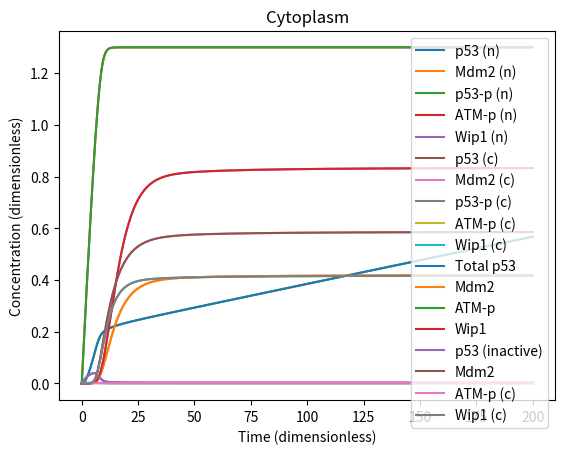

The script that saved this image:
import numpy as np
from scipy.integrate import odeint
import matplotlib.pyplot as plt
#ODE Spatial Model

#Parameters
kdph1 = 78 #min^-1
Kdph1 = 25 #microMol

kph1 = 3
Kph1 = 0.1

k1 = 10
K1 = 1.01

p0 = 0.083 #min^-1
delt0 = 0.2
Vr = 10 #volume ratio
p1 = 0.04
delt1 = 0.16 #min^-1
kSm = 0.005 # microMol min^-1
kSpm = 1
KSpm = 0.1
p2 = 0.083
delt2 = 0.0001
ktm = 1
ks = 0.015
p5 = 0.04
delt5 = 0.2
kSw = 0.003
kSpw = 1
KSpw = 0.1
p6 = 0.083
delt6 = 0.001
ktw = 1
kdph2 = 96
Kdph2 = 26
kph2 = 1
Kph2 = 0.1
E = 0.1
ATMt = 1.3

# =============================================================================
# #Possibly new permeability parameters
# p0 = 10
# p1 = 0.36
# p3 = 0
# p4 = 0
# p5 = 10
# p6 = 0.36
# 
# =============================================================================

#Extended model parameters no Wip1 inhibition
kdph1 = 0
kdph2 = 0

#Initial conditions
s0 = [0,0,0,0,0,0,0,0,0,0,0,0,0,0]

#Equations
def du0(t,u0,v0,u1,u3,u4,u5):
    return kdph1*u5*u3/(Kdph1+u3) - k1*u1*u0/(K1+u0) -  kph1*u4*u0/(Kph1+u0) - p0*Vr*(u0-v0)

def du1(t,u1,v1):
    return -p1*Vr*(u1-v1) - delt1*u1

def du2(t,u2,u3):
    return kSm + kSpm*(u3**4)/(KSpm**4 +u3**4) - p2*Vr*u2 - delt2*u2

def du3(t,u0,u3,u4,u5):
    return kph1*u4*u0/(Kph1+u0) - kdph1*u5*u3/(Kdph1+u3)

def du4(t,u4,u5):
    return kph2*E*(ATMt-u4)/(Kph2+0.5*(ATMt-u4)) - 2*kdph2*u5*(u4**2)/(Kdph2+u4**2)

def du5(t,u5,v5):
    return p5*Vr*v5 - delt5*u5

def du6(t,u3,u6):
    return kSw + kSpw*(u3**4)/(KSpw**4 +u3**4) - p6*Vr*u6 - delt6*u6

def dv0(t,u0,v0,v1):
    return ks - k1*v1*v0/(K1+v0) - p0*(v0-u0) - delt0*v0

def dv1(t,u1,v1,v2):
    return ktm*v2 - p1*(v1-u1) - delt1*v1

def dv2(t,u2,v2):
    return p2*u2 - ktm*v2 - delt2*v2

def dv3(t):
    return 0

def dv4(t):
    return 0

def dv5(t,v5,v6):
    return ktw*v6 - p5*v5 - delt5*v5

def dv6(t,u6,v6):
    return p6*u6 - ktw*v6 - delt6*v6


def system(t, y):
    u0 = y[0]
    u1 = y[1]
    u2 = y[2]
    u3 = y[3]
    u4 = y[4]
    u5 = y[5]
    u6 = y[6]
    v0 = y[7]
    v1 = y[8]
    v2 = y[9]
    v3 = y[10]
    v4 = y[11]
    v5 = y[12]
    v6 = y[13]
    
    return [du0(t,u0,v0,u1,u3,u4,u5),du1(t,u1,v1),du2(t,u2,u3),\
            du3(t,u0,u3,u4,u5),du4(t,u4,u5),du5(t,u5,v5),du6(t,u3,u6),\
                dv0(t,u0,v0,v1),dv1(t,u1,v1,v2),dv2(t,u2,v2),\
                    dv3(t),dv4(t),dv5(t,v5,v6),dv6(t,u6,v6)]

#Time scale
t = np.linspace(0,200,1000)   
 
#Solve
sols = odeint(system, y0=s0, t=t, tfirst=True)

u0 = sols[:,0] #p53(n)
u1 = sols[:,1] #Mdm2(n)
u2 = sols[:,2] #Mdm2 mRNA (n)
u3 = sols[:,3] #p53-p (n)
u4 = sols[:,4] #ATM-p (n)
u5 = sols[:,5] #Wip1 (n)
u6 = sols[:,6] #Wip1mRNA (n)
v0 = sols[:,7] #p53(n)
v1 = sols[:,8] #Mdm2(n)
v2 = sols[:,9] #Mdm2 mRNA (n)
v3 = sols[:,10] #p53-p (n)
v4 = sols[:,11] #ATM-p (n)
v5 = sols[:,12] #Wip1 (n)
v6 = sols[:,13] #Wip1mRNA (n)

#Plot
plt.plot(t,u0, label = "p53 (n)")
plt.plot(t,u1, label = "Mdm2 (n)")
#plt.plot(t,u2, label = "Mdm2-mRNA (n)")
plt.plot(t,u3, label = "p53-p (n)")
plt.plot(t,u4, label = "ATM-p (n)")
plt.plot(t,u5, label = "Wip1 (n)")
#plt.plot(t,u6, label = "Wip1-mRNA (n)")

plt.plot(t,v0, label = "p53 (c)")
plt.plot(t,v1, label = "Mdm2 (c)")
#plt.plot(t,v2, label = "Mdm2-mRNA (c)")
plt.plot(t,v3, label = "p53-p (c)")
plt.plot(t,v4, label = "ATM-p (c)")
plt.plot(t,v5, label = "Wip1 (c)")
#plt.plot(t,v6, label = "Wip1-mRNA (c)")

plt.ylabel("Concentration (dimensionless")
plt.xlabel("Time (dimensionless)")
#plt.title("Negative Feedback Model")
plt.legend()
plt.show()
#~~~~~~~~~~~~~~~

plt.plot(t,u0+u3, label = "Total p53")
plt.plot(t,u1, label = "Mdm2")
#plt.plot(t,u3, label = "p53-p")
plt.plot(t,u4, label = "ATM-p")
plt.plot(t,u5, label = "Wip1")
plt.ylabel("Concentration (dimensionless")
plt.xlabel("Time (dimensionless)")
plt.title("Nucleus")
plt.legend()
plt.show()
#~~~~~~~~~~~~~~~

plt.plot(t,v0, label = "p53 (inactive)")
plt.plot(t,v1, label = "Mdm2")
#plt.plot(t,v3, label = "p53-p")
plt.plot(t,v4, label = "ATM-p (c)")
plt.plot(t,v5, label = "Wip1 (c)")
plt.ylabel("Concentration (dimensionless)")
plt.xlabel("Time (dimensionless)")
plt.title("Cytoplasm")
plt.legend()
plt.show()
#~~~~~~~~~~~~~~







